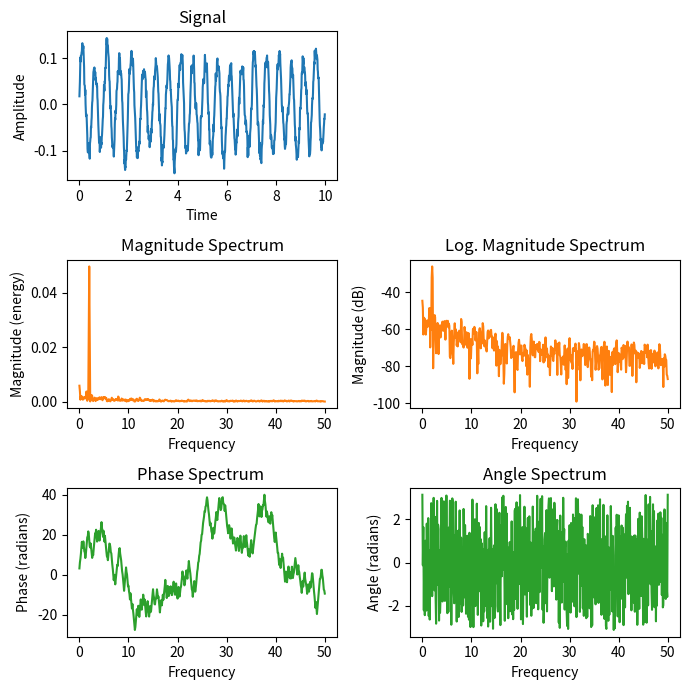

Recreate this plot in Python.
"""
========================
Spectrum Representations
========================

The visualization show different spectrum representations of a sine signal with
additive noise. A (frequency) spectrum of a discrete-time signal is calculated
by utilizing the fast Fourier transform (FFT).
"""
import matplotlib.pyplot as plt
import numpy as np


np.random.seed(0)

dt = 0.01  # sampling interval
Fs = 1 / dt  # sampling frequency
t = np.arange(0, 10, dt)

# generate noise:
nse = np.random.randn(len(t))
r = np.exp(-t / 0.05)
cnse = np.convolve(nse, r) * dt
cnse = cnse[:len(t)]

s = 0.1 * np.sin(4 * np.pi * t) + cnse  # the signal

fig, axs = plt.subplots(nrows=3, ncols=2, figsize=(7, 7))

# plot time signal:
axs[0, 0].set_title("Signal")
axs[0, 0].plot(t, s, color='C0')
axs[0, 0].set_xlabel("Time")
axs[0, 0].set_ylabel("Amplitude")

# plot different spectrum types:
axs[1, 0].set_title("Magnitude Spectrum")
axs[1, 0].magnitude_spectrum(s, Fs=Fs, color='C1')

axs[1, 1].set_title("Log. Magnitude Spectrum")
axs[1, 1].magnitude_spectrum(s, Fs=Fs, scale='dB', color='C1')

axs[2, 0].set_title("Phase Spectrum ")
axs[2, 0].phase_spectrum(s, Fs=Fs, color='C2')

axs[2, 1].set_title("Angle Spectrum")
axs[2, 1].angle_spectrum(s, Fs=Fs, color='C2')

axs[0, 1].remove()  # don't display empty ax

fig.tight_layout()
plt.show()
